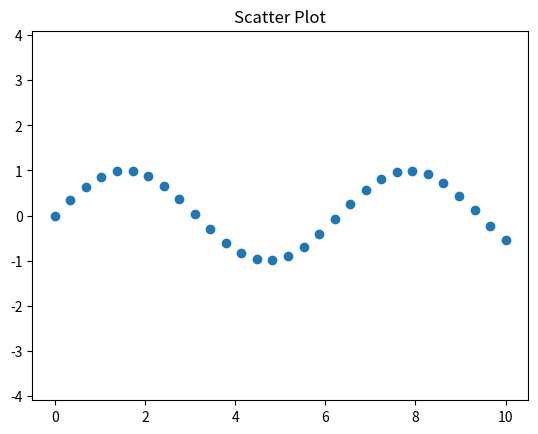

Reproduce this figure in Python.
import pandas as pd
import numpy as np
import matplotlib.pyplot as plt
import seaborn;

fig = plt.figure()
ax = plt.axes()

plt.title('Scatter Plot')

x = np.linspace(0, 10, 30)
y = np.sin(x)

#ax.plot(x, y,'-ok', color='black')
ax.scatter(x, y, marker='o')
ax.axis('equal') 

plt.show()

